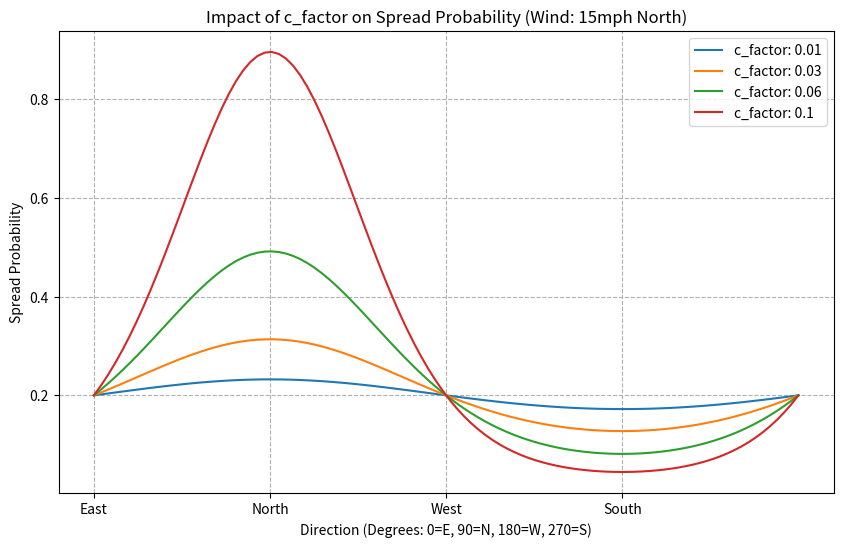

Write the Python code that produced this figure.
import matplotlib.pyplot as plt
import numpy as np

def run_sensitivity_sweep():
    # Test Parameters
    wind_spd = 15 # mph
    wind_vec = 90 # North (90 degrees in our new system)
    base_r = 0.2
    
    # Range of c_factors to test
    c_values = [0.01, 0.03, 0.06, 0.1]
    angles = np.linspace(0, 360, 100)
    
    plt.figure(figsize=(10, 6))
    
    for c in c_values:
        probs = []
        for a in angles:
            # Use your existing logic
            diff = abs(wind_vec - a)
            mult = np.exp(c * wind_spd * np.cos(np.radians(diff)))
            probs.append(min(1.0, base_r * mult))
        
        plt.plot(angles, probs, label=f'c_factor: {c}')

    plt.title(f"Impact of c_factor on Spread Probability (Wind: {wind_spd}mph North)")
    plt.xlabel("Direction (Degrees: 0=E, 90=N, 180=W, 270=S)")
    plt.ylabel("Spread Probability")
    plt.xticks([0, 90, 180, 270], ['East', 'North', 'West', 'South'])
    plt.legend()
    plt.grid(True, linestyle='--')
    plt.show()

run_sensitivity_sweep()
